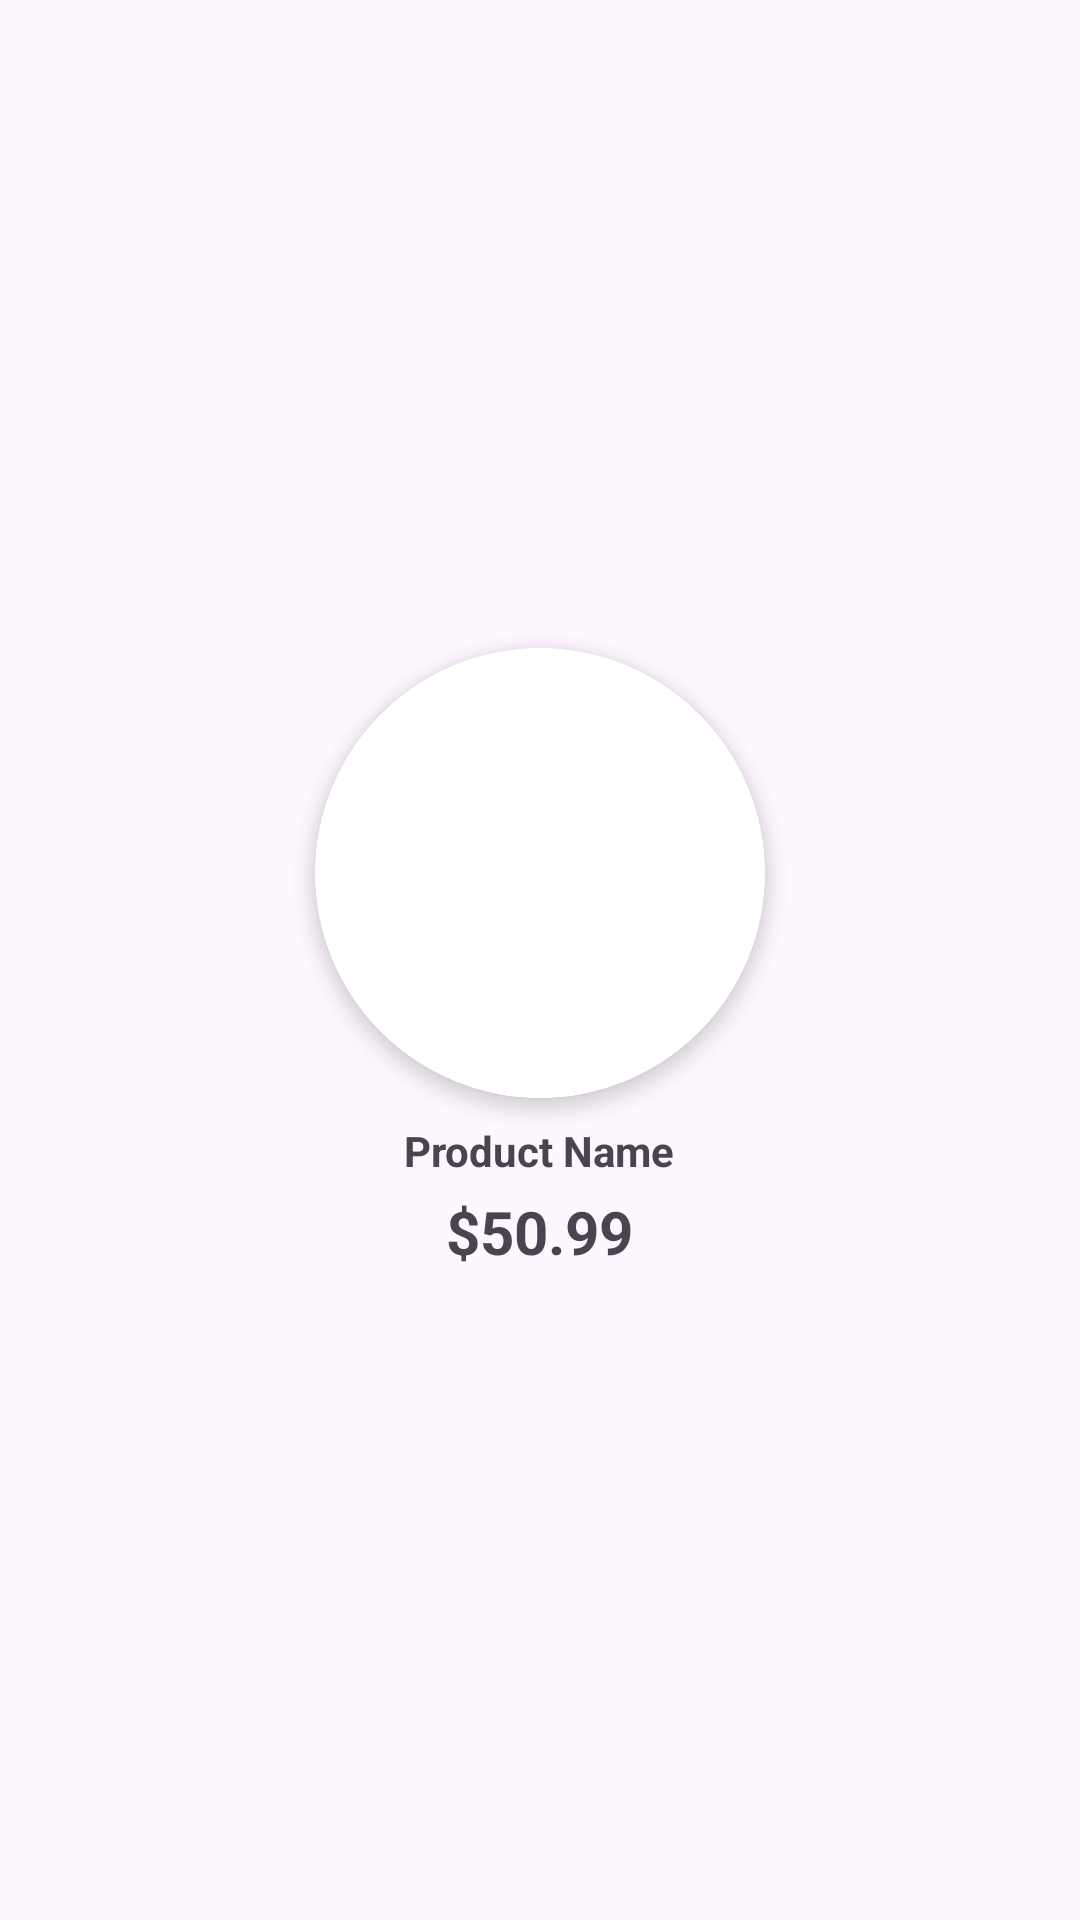

This screen was rendered from an Android layout file. Write that file and the resources it references.
<!-- AndroidManifest.xml: application theme Theme.Mattire -->
<!-- res/layout/product_layout.xml -->
<?xml version="1.0" encoding="utf-8"?>
<LinearLayout xmlns:android="http://schemas.android.com/apk/res/android"
    xmlns:app="http://schemas.android.com/apk/res-auto"
    android:layout_width="wrap_content"
    android:layout_height="wrap_content"
    android:layout_centerInParent="true"
    android:layout_centerHorizontal="true"
    android:layout_centerVertical="true"
    android:layout_marginEnd="@dimen/md"
    android:gravity="center"
    android:orientation="vertical"
    android:id="@+id/product_box">

    <com.google.android.material.card.MaterialCardView
        android:id="@+id/imageCard"
        android:layout_width="150dp"
        android:layout_height="150dp"
        android:layout_gravity="center"
        android:layout_marginBottom="@dimen/xs"
        app:cardBackgroundColor="@color/white"
        app:cardCornerRadius="75dp"
        app:cardElevation="@dimen/xs"
        app:layout_constraintBottom_toBottomOf="parent"
        app:layout_constraintEnd_toEndOf="parent"
        app:layout_constraintStart_toStartOf="parent"
        app:layout_constraintTop_toTopOf="parent"
        app:strokeColor="@color/white">

        <com.google.android.material.imageview.ShapeableImageView
            android:id="@+id/product_image"
            android:layout_width="match_parent"
            android:layout_height="match_parent"
            android:layout_gravity="center"
            app:srcCompat="@drawable/ic_launcher_background" />
    </com.google.android.material.card.MaterialCardView>

        <com.google.android.material.textview.MaterialTextView
            android:id="@+id/product_name"
            android:layout_width="wrap_content"
            android:layout_height="wrap_content"
            android:layout_gravity="center"
            android:gravity="center"
            android:text="@string/product_name"
            android:textSize="14sp"
            android:textStyle="bold"
            android:layout_marginBottom="@dimen/xs"
            android:layout_marginTop="@dimen/xs"/>

        <com.google.android.material.textview.MaterialTextView
            android:id="@+id/product_price"
            android:layout_width="wrap_content"
            android:layout_height="wrap_content"
            android:layout_gravity="center"

            android:gravity="center"
            android:text="@string/product_price"
            android:textSize="20sp"
            android:textStyle="bold" />
    </LinearLayout>
<!-- resources referenced by this layout -->
<resources>
  <color name="white">#FFFFFFFF</color>
  <dimen name="md">24dp</dimen>
  <dimen name="xs">4dp</dimen>
  <string name="product_name">Product Name</string>
  <string name="product_price">$50.99</string>
  <style name="Theme.Mattire" parent="Base.Theme.Mattire" />
  <style name="Base.Theme.Mattire" parent="Theme.Material3.DayNight">
          
          
          <item name="colorPrimary">@color/blue</item>
          <item name="colorPrimaryDark">@color/light_blue</item>
          <item name="colorOnPrimary">@color/white</item>
          <item name="android:actionBarStyle">@style/MyActionBar</item>
          <item name="actionBarStyle">@style/MyActionBar</item>
          <item name="titleTextColor">@android:color/white</item>
          <item name="titleCentered">true</item>
          <item name="actionMenuTextColor">@color/white</item>
         
          <item name="android:statusBarColor">?attr/colorPrimaryDark</item>
      </style>
  <color name="blue">#147DD1</color>
  <color name="light_blue">#FF40C4FF</color>
  <style name="MyActionBar" parent="@style/Widget.Material3.ActionBar.Solid">
          <item name="android:background">@color/blue</item>
          <item name="background">@color/blue</item>
      </style>
</resources>
